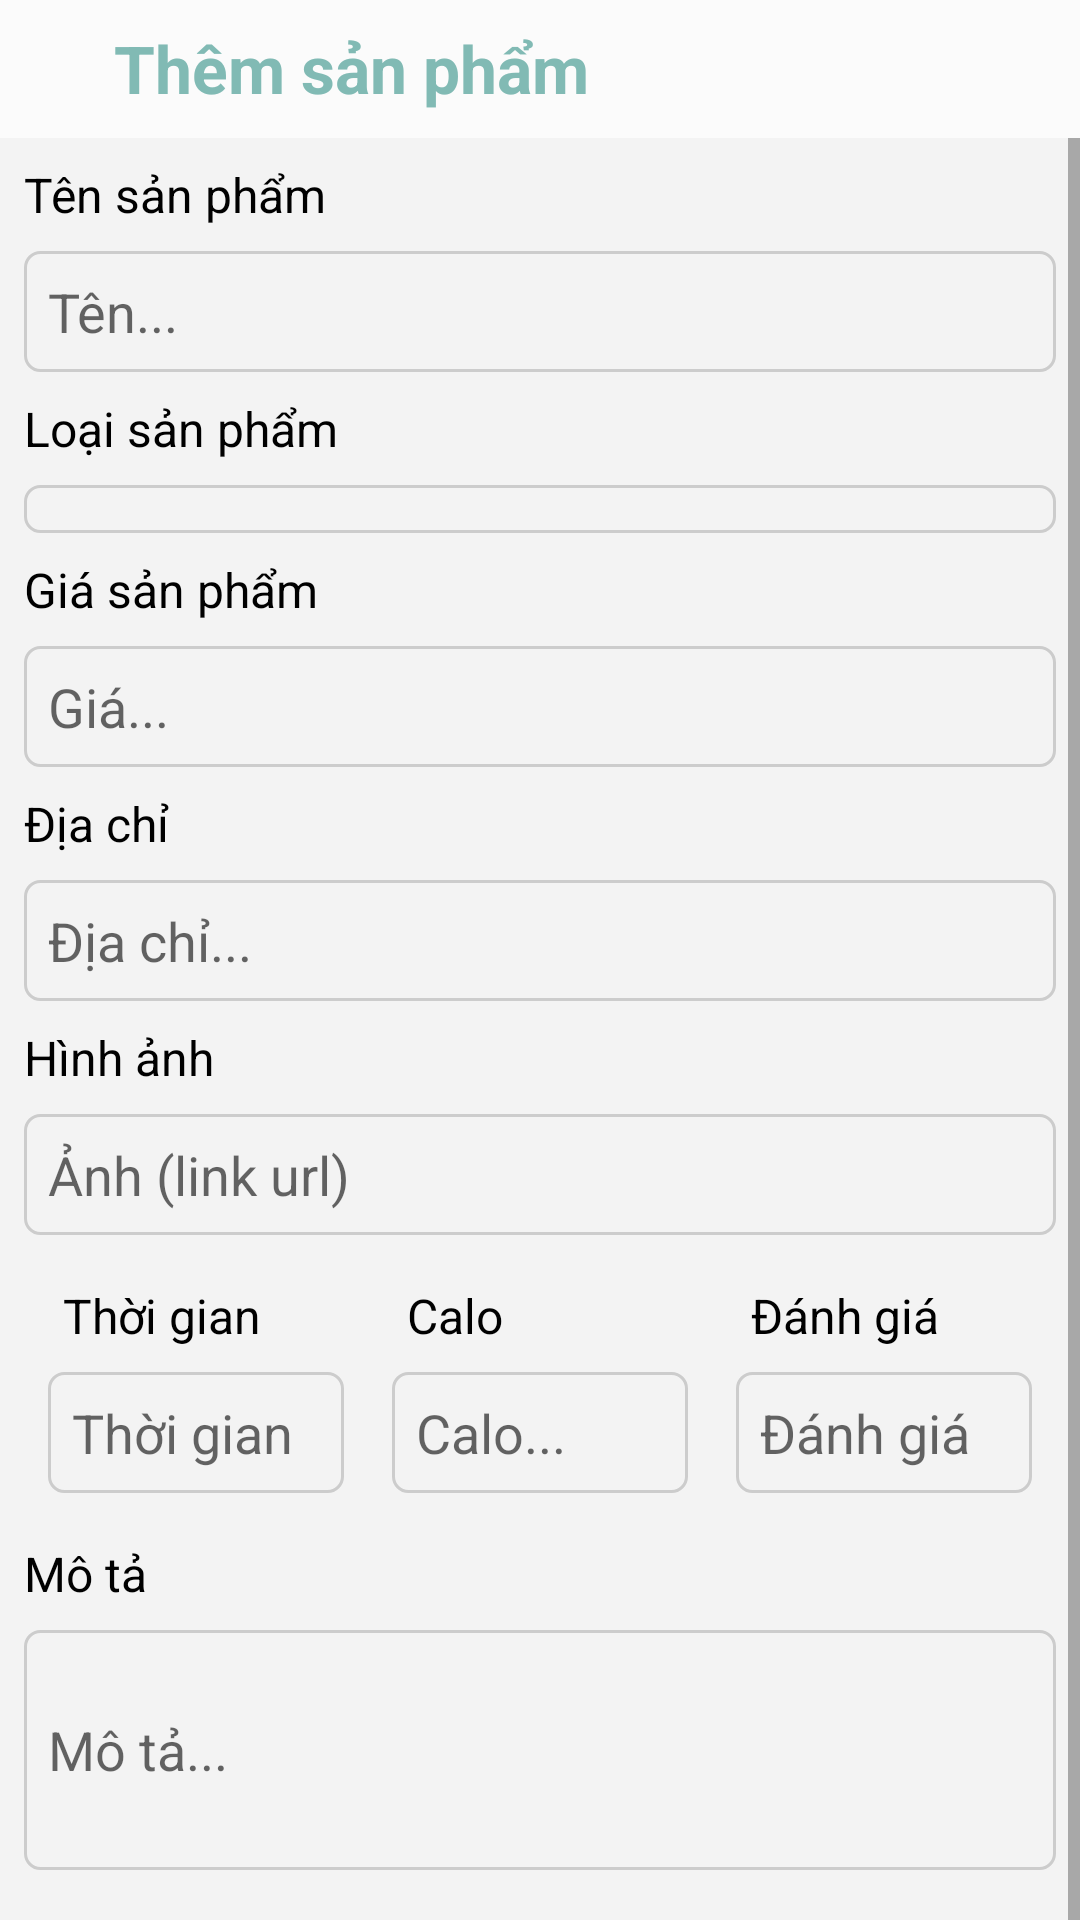

Android layout source for this screen:
<!-- AndroidManifest.xml: application theme Theme.AppFoodDelivery -->
<!-- res/layout/layout_dilalog_add_product_by_admin.xml -->
<?xml version="1.0" encoding="utf-8"?>
<androidx.constraintlayout.widget.ConstraintLayout xmlns:android="http://schemas.android.com/apk/res/android"
    xmlns:app="http://schemas.android.com/apk/res-auto"
    xmlns:tools="http://schemas.android.com/tools"
    android:layout_width="match_parent"
    android:layout_height="match_parent"
    android:background="@color/bg_detail_food">

    <LinearLayout
        android:id="@+id/linearLayout8"
        android:layout_width="match_parent"
        android:layout_height="wrap_content"
        android:background="@color/bg_white2"
        android:orientation="horizontal"
        android:paddingVertical="8dp"
        app:layout_constraintEnd_toEndOf="parent"
        app:layout_constraintStart_toStartOf="parent"
        app:layout_constraintTop_toTopOf="parent">

        <ImageView
            android:id="@+id/img_arrow_back_add_product_by_admin"
            android:layout_width="30sp"
            android:layout_height="30sp"
            android:src="@drawable/ic_baseline_arrow_back_red_24" />

        <TextView
            android:layout_width="wrap_content"
            android:layout_height="wrap_content"
            android:paddingLeft="8dp"
            android:text="Thêm sản phẩm"
            android:textColor="@color/bg_btn"
            android:textSize="22sp"
            android:textStyle="bold" />
    </LinearLayout>

    <ScrollView
        android:layout_width="match_parent"
        android:layout_height="wrap_content"
        app:layout_constraintEnd_toEndOf="parent"
        app:layout_constraintHorizontal_bias="0.0"
        app:layout_constraintStart_toStartOf="parent"
        app:layout_constraintTop_toBottomOf="@+id/linearLayout8"
        app:layout_constraintVertical_bias="0.022">

        <LinearLayout
            android:layout_width="match_parent"
            android:layout_height="wrap_content"
            android:orientation="vertical"
            android:paddingHorizontal="8dp">

            <TextView
                android:layout_width="match_parent"
                android:layout_height="wrap_content"
                android:text="Tên sản phẩm"
                android:textSize="16sp"
                android:textColor="@color/black"
                android:layout_marginVertical="8dp"/>

            <EditText
                android:layout_width="match_parent"
                android:layout_height="wrap_content"
                android:hint="Tên..."
                android:background="@drawable/custom_bg_edit_text"
                android:padding="8dp"
                android:id="@+id/ed_name_product_add"/>

            <TextView
                android:layout_width="match_parent"
                android:layout_height="wrap_content"
                android:text="Loại sản phẩm"
                android:textSize="16sp"
                android:textColor="@color/black"
                android:layout_marginVertical="8dp"/>

            <Spinner
                android:layout_width="match_parent"
                android:layout_height="wrap_content"
                android:id="@+id/spinner_type_product_in_add_product"
                android:background="@drawable/custom_bg_edit_text"
                android:padding="8dp"/>

            <TextView
                android:layout_width="match_parent"
                android:layout_height="wrap_content"
                android:text="Giá sản phẩm"
                android:textSize="16sp"
                android:textColor="@color/black"
                android:layout_marginVertical="8dp"/>

            <EditText
                android:layout_width="match_parent"
                android:layout_height="wrap_content"
                android:hint="Giá..."
                android:background="@drawable/custom_bg_edit_text"
                android:padding="8dp"
                android:id="@+id/ed_price_product_add"/>

            <TextView
                android:layout_width="match_parent"
                android:layout_height="wrap_content"
                android:text="Địa chỉ"
                android:textSize="16sp"
                android:textColor="@color/black"
                android:layout_marginVertical="8dp"/>
            <EditText
                android:layout_width="match_parent"
                android:layout_height="wrap_content"
                android:hint="Địa chỉ..."
                android:background="@drawable/custom_bg_edit_text"
                android:padding="8dp"
                android:id="@+id/ed_address_product_add"/>

            <TextView
                android:layout_width="match_parent"
                android:layout_height="wrap_content"
                android:text="Hình ảnh"
                android:textSize="16sp"
                android:textColor="@color/black"
                android:layout_marginVertical="8dp"/>

            <EditText
                android:layout_width="match_parent"
                android:layout_height="wrap_content"
                android:hint="Ảnh (link url)"
                android:background="@drawable/custom_bg_edit_text"
                android:padding="8dp"
                android:id="@+id/ed_image_product_add"/>

            <LinearLayout
                android:layout_width="match_parent"
                android:layout_height="wrap_content"
                android:orientation="horizontal"
                android:weightSum="3"
                android:layout_marginVertical="8dp">

                <LinearLayout
                    android:layout_width="0dp"
                    android:layout_height="wrap_content"
                    android:layout_weight="1"
                    android:orientation="vertical"
                    android:layout_marginHorizontal="8dp">

                    <TextView
                        android:layout_width="match_parent"
                        android:layout_height="wrap_content"
                        android:text="Thời gian"
                        android:textSize="16sp"
                        android:textColor="@color/black"
                        android:layout_marginVertical="8dp"
                        android:layout_marginLeft="5dp"/>

                    <EditText
                        android:layout_width="match_parent"
                        android:layout_height="wrap_content"
                        android:hint="Thời gian"
                        android:background="@drawable/custom_bg_edit_text"
                        android:padding="8dp"
                        android:id="@+id/ed_time_product_add"/>
                </LinearLayout>

                <LinearLayout
                    android:layout_width="0dp"
                    android:layout_height="wrap_content"
                    android:layout_weight="1"
                    android:orientation="vertical"
                    android:layout_marginHorizontal="8dp">

                    <TextView
                        android:layout_width="match_parent"
                        android:layout_height="wrap_content"
                        android:text="Calo"
                        android:textSize="16sp"
                        android:textColor="@color/black"
                        android:layout_marginVertical="8dp"
                        android:layout_marginLeft="5dp"/>

                    <EditText
                        android:layout_width="match_parent"
                        android:layout_height="wrap_content"
                        android:hint="Calo..."
                        android:background="@drawable/custom_bg_edit_text"
                        android:padding="8dp"
                        android:id="@+id/ed_energy_product_add"/>
                </LinearLayout>

                <LinearLayout
                    android:layout_width="0dp"
                    android:layout_height="wrap_content"
                    android:layout_weight="1"
                    android:orientation="vertical"
                    android:layout_marginHorizontal="8dp">

                    <TextView
                        android:layout_width="match_parent"
                        android:layout_height="wrap_content"
                        android:text="Đánh giá"
                        android:textSize="16sp"
                        android:textColor="@color/black"
                        android:layout_marginVertical="8dp"
                        android:layout_marginLeft="5dp"/>

                    <EditText
                        android:layout_width="match_parent"
                        android:layout_height="wrap_content"
                        android:hint="Đánh giá"
                        android:background="@drawable/custom_bg_edit_text"
                        android:padding="8dp"
                        android:id="@+id/ed_rating_product_add"/>
                </LinearLayout>
            </LinearLayout>

            <TextView
                android:layout_width="match_parent"
                android:layout_height="wrap_content"
                android:text="Mô tả"
                android:textSize="16sp"
                android:textColor="@color/black"
                android:layout_marginVertical="8dp"/>

            <EditText
                android:layout_width="match_parent"
                android:layout_height="wrap_content"
                android:hint="Mô tả..."
                android:minHeight="80dp"
                android:background="@drawable/custom_bg_edit_text"
                android:padding="8dp"
                android:id="@+id/ed_descriptions_product_add" />

            <Button
                android:id="@+id/btn_add_product_by_admin"
                android:layout_width="match_parent"
                android:layout_height="wrap_content"
                android:layout_marginHorizontal="8dp"
                android:text="Thêm"
                android:layout_marginTop="18dp"
                android:layout_marginBottom="8dp"
                app:backgroundTint="@null"
                android:background="@drawable/custom_btn_get_started"/>
        </LinearLayout>
    </ScrollView>
</androidx.constraintlayout.widget.ConstraintLayout>
<!-- resources referenced by this layout -->
<resources>
  <color name="bg_btn">#81BAB4</color>
  <color name="bg_detail_food">#F3F3F3</color>
  <color name="bg_white2">#FBFBFB</color>
  <color name="black">#FF000000</color>
  <!-- drawable custom_bg_edit_text (drawable) -->
  <?xml version="1.0" encoding="utf-8"?>
  <selector xmlns:android="http://schemas.android.com/apk/res/android">
      <item>
          <shape android:shape="rectangle">
              <stroke android:color="@color/gray" android:width="1dp"/>
              <corners android:radius="5dp"/>
          </shape>
      </item>
  </selector>
  <!-- drawable custom_btn_get_started (drawable) -->
  <?xml version="1.0" encoding="utf-8"?>
  <shape xmlns:android="http://schemas.android.com/apk/res/android">
      <solid android:color="@color/bg_btn"/>
      <corners android:radius="8dp"/>
  </shape>
  <style name="Theme.AppFoodDelivery" parent="Theme.MaterialComponents.DayNight.NoActionBar">
          
          <item name="colorPrimary">@color/purple_500</item>
          <item name="colorPrimaryVariant">@color/purple_700</item>
          <item name="colorOnPrimary">@color/white</item>
          
          <item name="colorSecondary">@color/teal_200</item>
          <item name="colorSecondaryVariant">@color/teal_700</item>
          <item name="colorOnSecondary">@color/black</item>
          
          <item name="android:statusBarColor" tools:targetApi="l">?attr/colorPrimaryVariant</item>
          
      </style>
  <color name="gray">#CCC</color>
  <color name="purple_500">#FF6200EE</color>
  <color name="purple_700">#FF3700B3</color>
  <color name="white">#FFFFFFFF</color>
  <color name="teal_200">#FF03DAC5</color>
  <color name="teal_700">#FF018786</color>
</resources>
